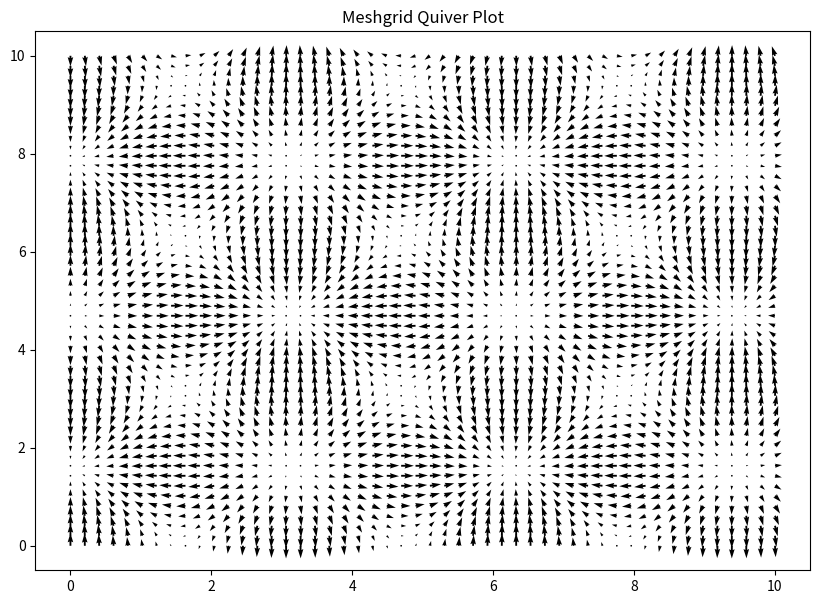

Here is the Python script that generated this plot:
import matplotlib.pyplot as plt
import numpy as np 

x=np.linspace(0,10,50)
y=np.linspace(0,10,50)

X,Y=np.meshgrid(x,y)
z = np.sin(X) * np.cos(Y)
dx,dy=np.gradient(z)

fig,ax=plt.subplots(figsize=(10,7))
ax.quiver(X, Y, dx,dy)

ax.set_title('Meshgrid Quiver Plot')
 
plt.show()